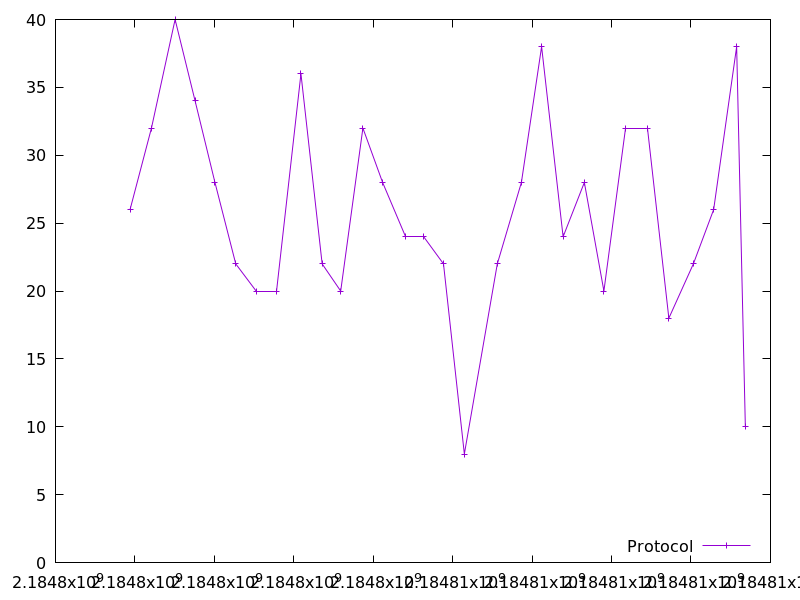

The table this chart was drawn from, first rows:
2184797876.4733987, 26.0
2184798416, 32.0
2184799011, 40.0
2184799515, 34.0
2184800014, 28.0
2184800538, 22.0
2184801072, 20.0
2184801577, 20.0
2184802180, 36.0
2184802714, 22.0
2184803180, 20.0
2184803739, 32.0
2184804235, 28.0
2184804808, 24.0
2184805276, 24.0
2184805768, 22.0
2184806293, 8.0
2184807123, 22.0
2184807730, 28.0
2184808239, 38.0
2184808780, 24.0
2184809314, 28.0
2184809807, 20.0
2184810350, 32.0
2184810893, 32.0
2184811443, 18.0
2184812059, 22.0
2184812571, 26.0
2184813149, 38.0
2184813368, 10.0
